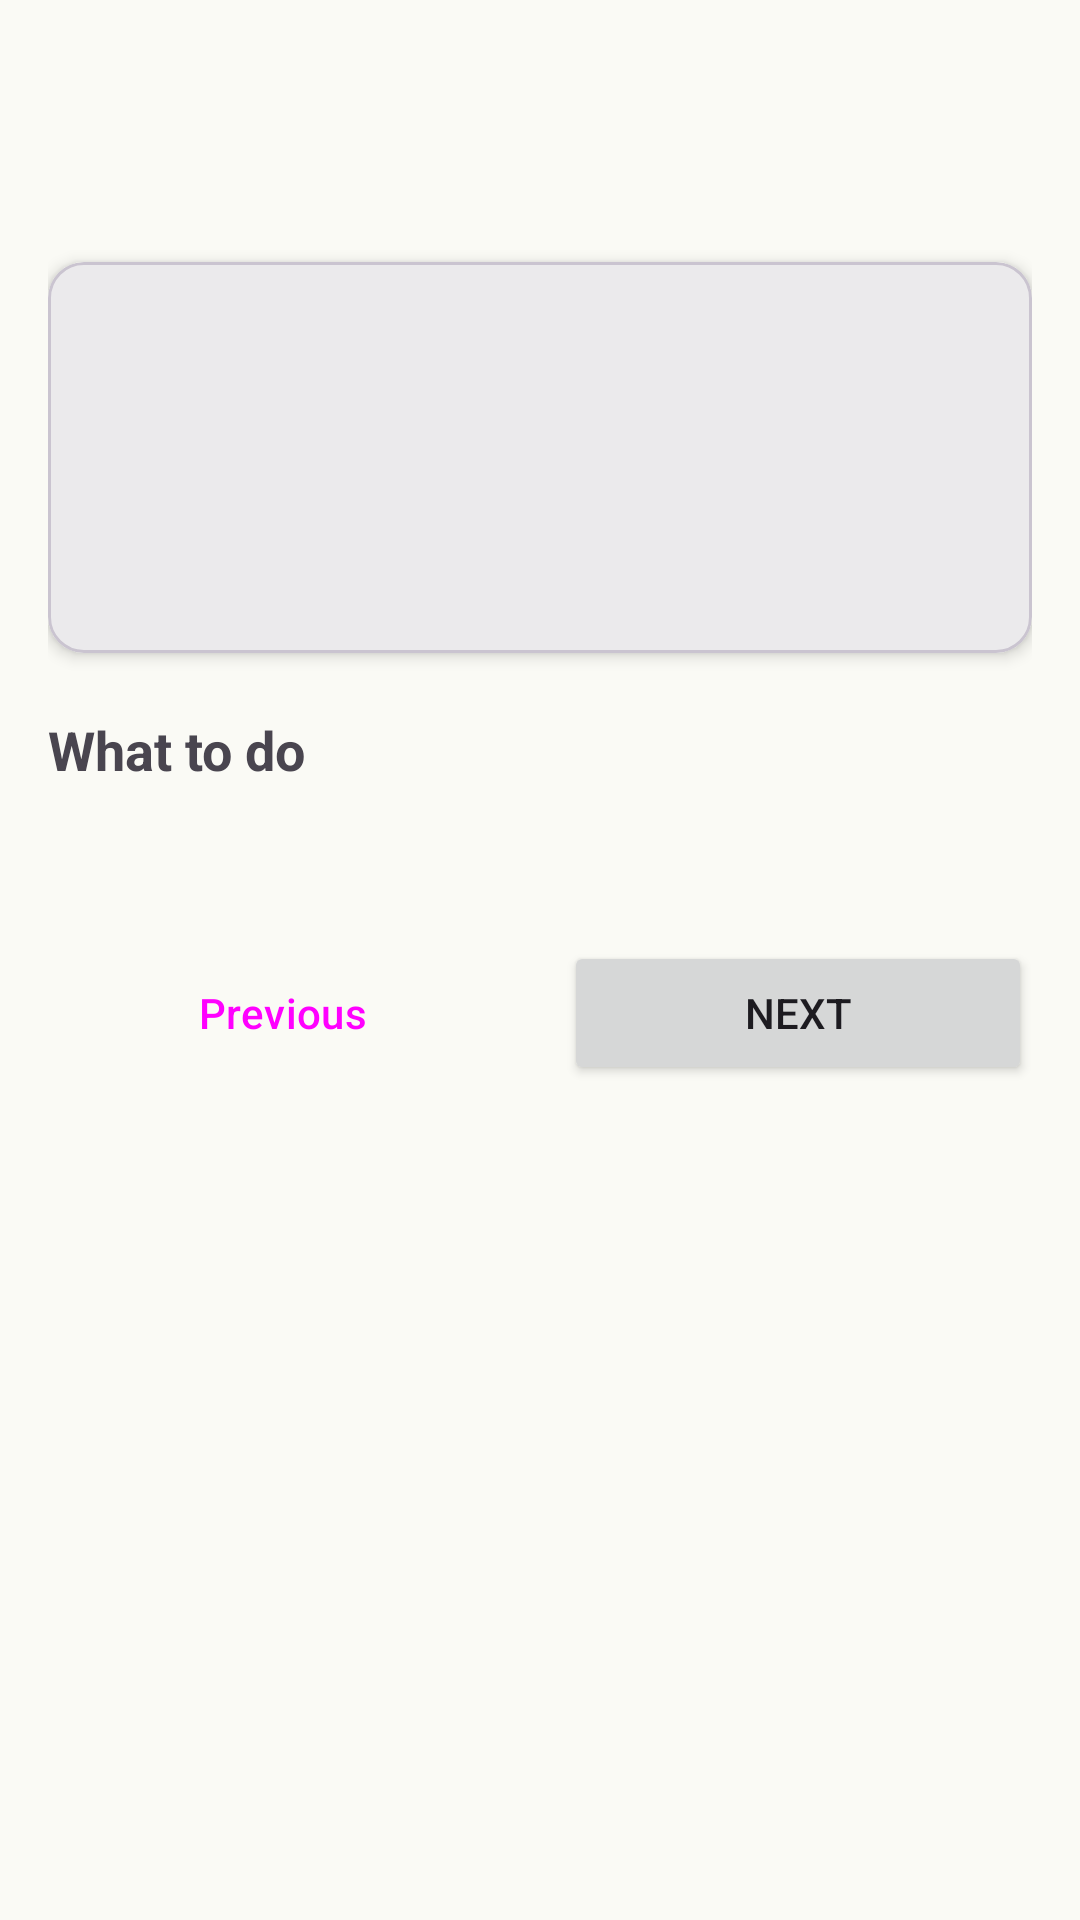

Reconstruct the res/layout file that produces this screen, plus the resources it refers to.
<!-- AndroidManifest.xml: application theme Theme.SalahCompanion -->
<!-- res/layout/activity_step_detail.xml -->
<?xml version="1.0" encoding="utf-8"?>
<ScrollView xmlns:android="http://schemas.android.com/apk/res/android"
    xmlns:app="http://schemas.android.com/apk/res-auto"
    android:id="@+id/main"
    android:layout_width="match_parent"
    android:layout_height="match_parent">

    <LinearLayout
        android:layout_width="match_parent"
        android:layout_height="wrap_content"
        android:orientation="vertical"
        android:padding="16dp">

        <TextView
            android:id="@+id/tvStepCounter"
            android:layout_width="wrap_content"
            android:layout_height="wrap_content"
            android:textSize="14sp" />

        <TextView
            android:id="@+id/tvDetailTitle"
            android:layout_width="match_parent"
            android:layout_height="wrap_content"
            android:layout_marginTop="4dp"
            android:textSize="24sp"
            android:textStyle="bold" />

        <ImageView
            android:id="@+id/imgPosition"
            android:layout_width="match_parent"
            android:layout_height="180dp"
            android:layout_marginTop="12dp"
            android:contentDescription="Prayer position"
            android:scaleType="fitCenter"
            android:visibility="gone" />

        <com.google.android.material.card.MaterialCardView
            android:id="@+id/cardArabic"
            android:layout_width="match_parent"
            android:layout_height="wrap_content"
            android:layout_marginTop="16dp"
            app:cardCornerRadius="12dp"
            app:cardElevation="3dp">

            <LinearLayout
                android:layout_width="match_parent"
                android:layout_height="wrap_content"
                android:orientation="vertical"
                android:padding="16dp">

                <TextView
                    android:id="@+id/tvDetailArabic"
                    android:layout_width="match_parent"
                    android:layout_height="wrap_content"
                    android:gravity="end"
                    android:lineSpacingExtra="8dp"
                    android:textDirection="rtl"
                    android:textIsSelectable="true"
                    android:textSize="26sp" />

                <TextView
                    android:id="@+id/tvDetailTranslit"
                    android:layout_width="match_parent"
                    android:layout_height="wrap_content"
                    android:layout_marginTop="12dp"
                    android:textSize="16sp"
                    android:textStyle="italic" />

                <TextView
                    android:id="@+id/tvDetailMeaning"
                    android:layout_width="match_parent"
                    android:layout_height="wrap_content"
                    android:layout_marginTop="8dp"
                    android:textSize="16sp" />
            </LinearLayout>
        </com.google.android.material.card.MaterialCardView>

        <TextView
            android:layout_width="wrap_content"
            android:layout_height="wrap_content"
            android:layout_marginTop="20dp"
            android:text="What to do"
            android:textSize="18sp"
            android:textStyle="bold" />

        <TextView
            android:id="@+id/tvDetailDescription"
            android:layout_width="match_parent"
            android:layout_height="wrap_content"
            android:layout_marginTop="6dp"
            android:lineSpacingExtra="4dp"
            android:textSize="16sp" />

        <LinearLayout
            android:layout_width="match_parent"
            android:layout_height="wrap_content"
            android:layout_marginTop="24dp"
            android:orientation="horizontal">

            <Button
                android:id="@+id/btnPrevious"
                style="@style/Widget.Material3.Button.OutlinedButton"
                android:layout_width="0dp"
                android:layout_height="wrap_content"
                android:layout_marginEnd="8dp"
                android:layout_weight="1"
                android:text="Previous" />

            <Button
                android:id="@+id/btnNext"
                android:layout_width="0dp"
                android:layout_height="wrap_content"
                android:layout_marginStart="8dp"
                android:layout_weight="1"
                android:text="Next" />
        </LinearLayout>
    </LinearLayout>
</ScrollView>
<!-- resources referenced by this layout -->
<resources>
  <style name="Theme.SalahCompanion" parent="Base.Theme.SalahCompanion" />
  <style name="Base.Theme.SalahCompanion" parent="Theme.Material3.DayNight.NoActionBar">
  
          <item name="colorPrimary">@color/primary</item>
          <item name="colorOnPrimary">@color/white</item>
          <item name="colorSecondary">@color/accent</item>
          <item name="colorOnSecondary">@color/text_primary</item>
          <item name="android:colorBackground">@color/background</item>
          <item name="android:statusBarColor">@color/primary_dark</item>
          <item name="android:navigationBarColor">@color/background</item>
          <item name="android:windowLightNavigationBar">true</item>
          <item name="android:windowLightStatusBar">true</item>
  
      </style>
  <color name="primary">#1B5E20</color>
  <color name="white">#FFFFFF</color>
  <color name="accent">#C9A227</color>
  <color name="text_primary">#212121</color>
  <color name="background">#FAFAF5</color>
  <color name="primary_dark">#104218</color>
</resources>
